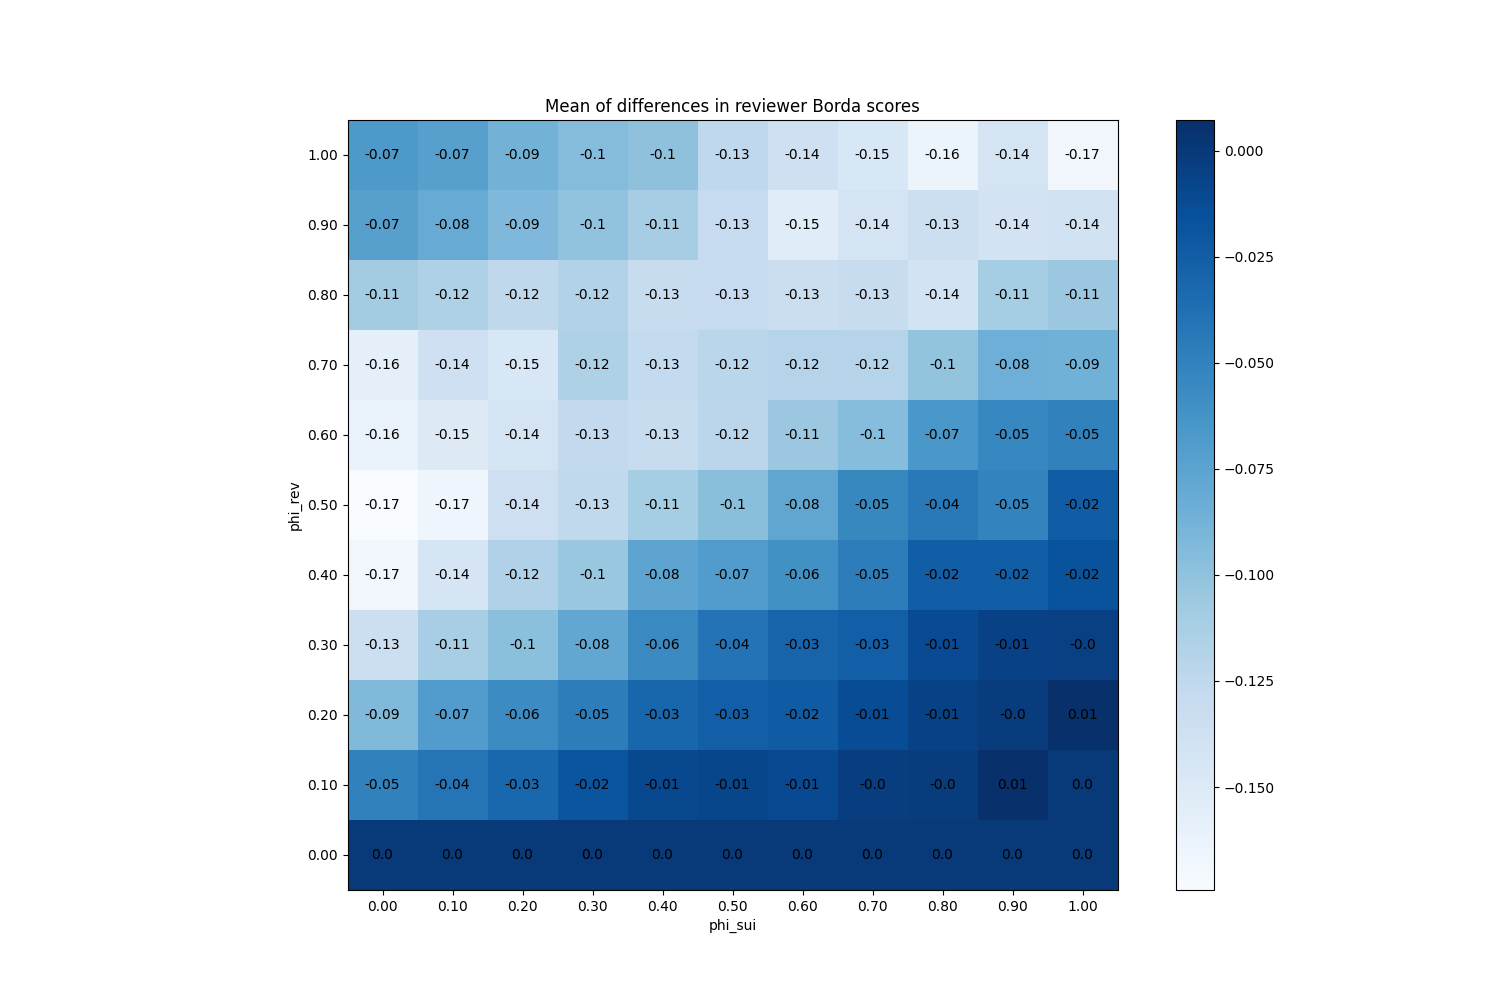

Values plotted in this chart, from the file beside it:
phi_sui, phi_rev
(0.0, 0.0), 0
(0.0, 0.1), -0.0496
(0.0, 0.2), -0.093
(0.0, 0.3), -0.1348
(0.0, 0.4), -0.1679
(0.0, 0.5), -0.1743
(0.0, 0.6), -0.1618
(0.0, 0.7), -0.1582
(0.0, 0.8), -0.1094
(0.0, 0.9), -0.07287
(0.0, 1.0), -0.06713
(0.1, 0.0), 0
(0.1, 0.1), -0.0406
(0.1, 0.2), -0.07
(0.1, 0.3), -0.1119
(0.1, 0.4), -0.1435
(0.1, 0.5), -0.1667
(0.1, 0.6), -0.1506
(0.1, 0.7), -0.1363
(0.1, 0.8), -0.1159
(0.1, 0.9), -0.08147
(0.1, 1.0), -0.0728
(0.2, 0.0), 0
(0.2, 0.1), -0.03147
(0.2, 0.2), -0.0566
(0.2, 0.3), -0.09793
(0.2, 0.4), -0.1168
(0.2, 0.5), -0.1357
(0.2, 0.6), -0.1425
(0.2, 0.7), -0.1465
(0.2, 0.8), -0.1248
(0.2, 0.9), -0.0926
(0.2, 1.0), -0.08713
(0.3, 0.0), 0
(0.3, 0.1), -0.01887
(0.3, 0.2), -0.047
(0.3, 0.3), -0.078
(0.3, 0.4), -0.1046
(0.3, 0.5), -0.1263
(0.3, 0.6), -0.1273
(0.3, 0.7), -0.1155
(0.3, 0.8), -0.1172
(0.3, 0.9), -0.1012
(0.3, 1.0), -0.09527
(0.4, 0.0), 0
(0.4, 0.1), -0.01007
(0.4, 0.2), -0.03087
(0.4, 0.3), -0.05533
(0.4, 0.4), -0.0764
(0.4, 0.5), -0.1103
(0.4, 0.6), -0.1309
(0.4, 0.7), -0.1281
(0.4, 0.8), -0.1311
(0.4, 0.9), -0.1105
(0.4, 1.0), -0.0994
(0.5, 0.0), 0
(0.5, 0.1), -0.0088
(0.5, 0.2), -0.02573
(0.5, 0.3), -0.04007
(0.5, 0.4), -0.06987
... 61 more rows
